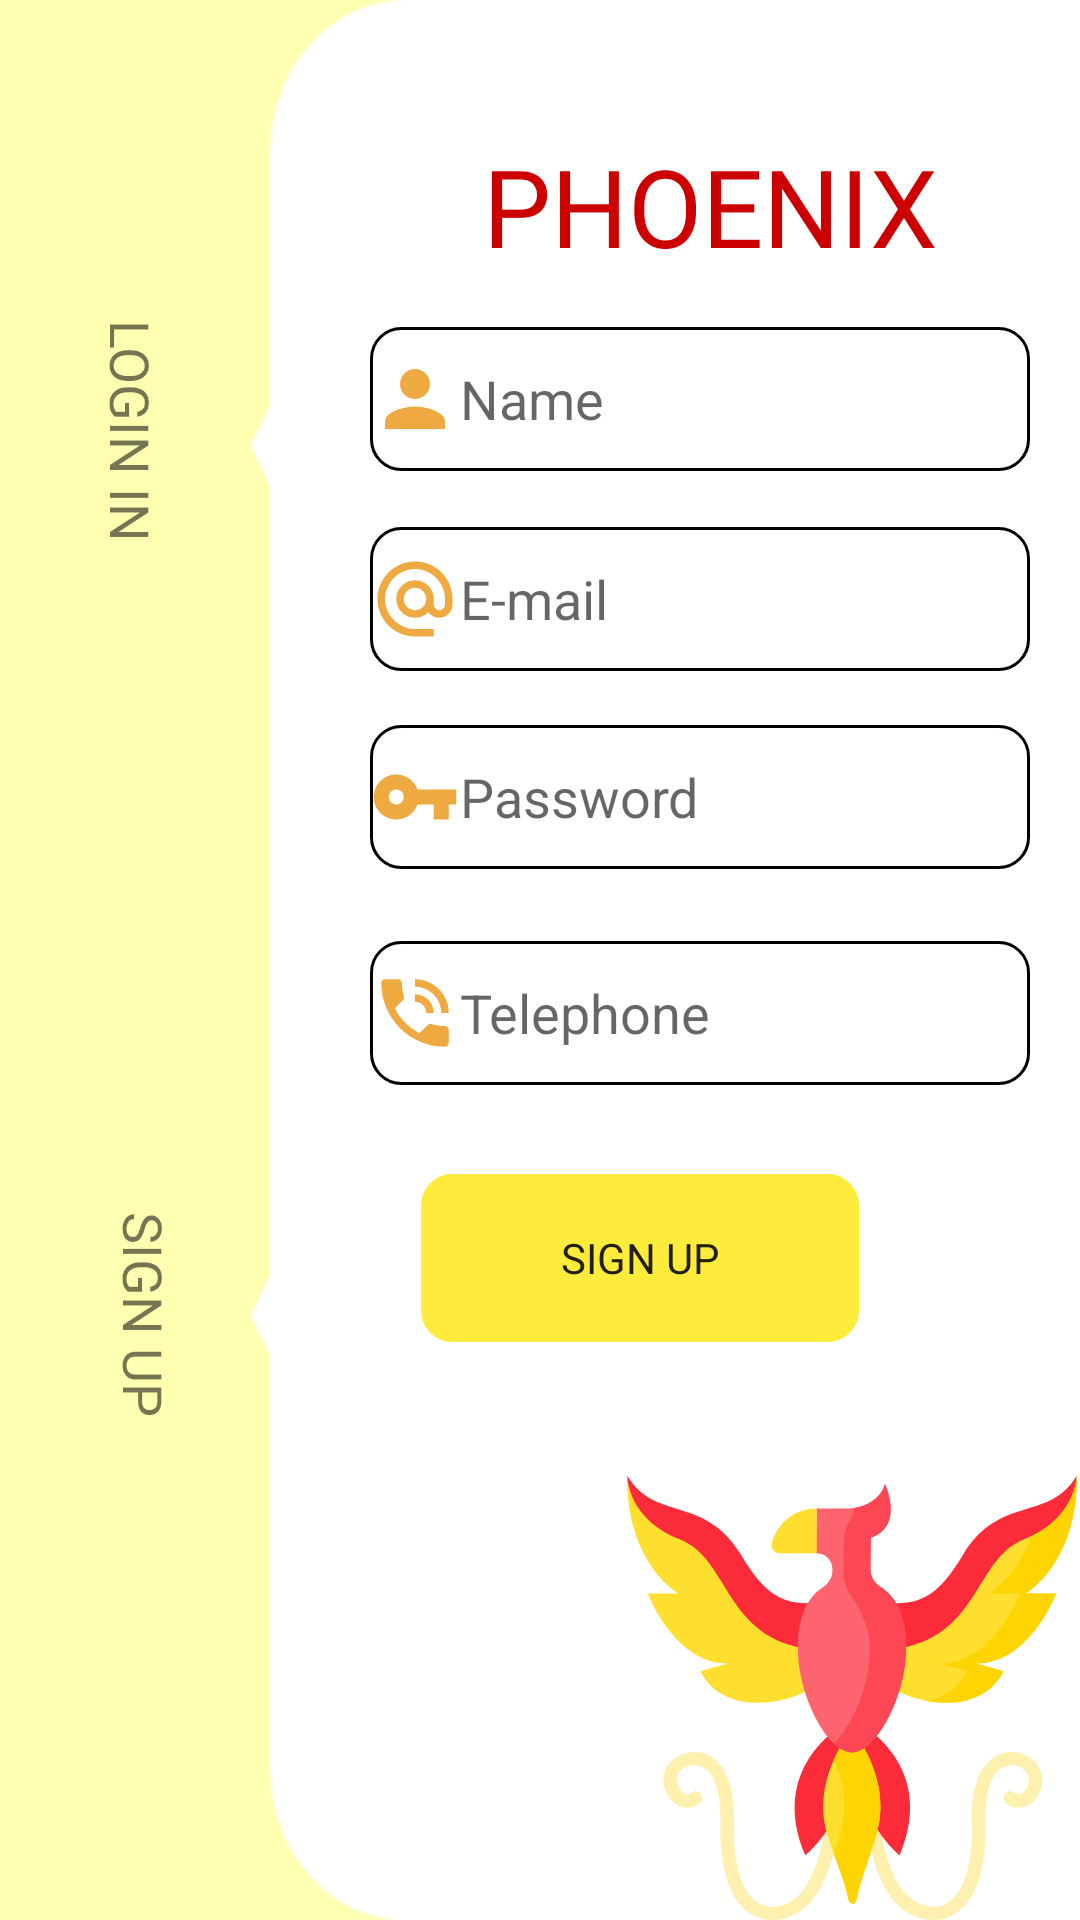

Reconstruct the res/layout file that produces this screen, plus the resources it refers to.
<!-- AndroidManifest.xml: application theme Theme.AppCompat.Light.NoActionBar -->
<!-- res/layout/activity_registro.xml -->
<?xml version="1.0" encoding="utf-8"?>
<androidx.constraintlayout.widget.ConstraintLayout xmlns:android="http://schemas.android.com/apk/res/android"
    xmlns:app="http://schemas.android.com/apk/res-auto"
    xmlns:tools="http://schemas.android.com/tools"
    android:layout_width="match_parent"
    android:layout_height="match_parent"
    android:background="@drawable/login2"
    tools:context=".Registro">

    <TextView
        android:id="@+id/btnsing2"
        android:layout_width="wrap_content"
        android:layout_height="wrap_content"
        android:fontFamily="@font/syncopate_bold"
        android:rotation="90"
        android:text="@string/SING_UP"
        android:textSize="18sp"
        app:layout_constraintBottom_toBottomOf="parent"
        app:layout_constraintEnd_toEndOf="parent"
        app:layout_constraintHorizontal_bias="0.048"
        app:layout_constraintStart_toStartOf="parent"
        app:layout_constraintTop_toTopOf="parent"
        app:layout_constraintVertical_bias="0.692" />

    <TextView
        android:id="@+id/btnlogin"
        android:layout_width="wrap_content"
        android:layout_height="wrap_content"
        android:fontFamily="@font/syncopate_bold"
        android:onClick="onClick"
        android:rotation="90"
        android:text="@string/LOGIN_IN"
        android:textSize="18sp"
        app:layout_constraintBottom_toBottomOf="parent"
        app:layout_constraintEnd_toEndOf="parent"
        app:layout_constraintHorizontal_bias="0.023"
        app:layout_constraintStart_toStartOf="parent"
        app:layout_constraintTop_toTopOf="parent"
        app:layout_constraintVertical_bias="0.214" />

    <TextView
        android:id="@+id/textView2"
        android:layout_width="wrap_content"
        android:layout_height="wrap_content"
        android:fontFamily="@font/syncopate_bold"
        android:text="@string/PHOENIX"
        android:textColor="@android:color/holo_red_dark"
        android:textSize="36sp"
        app:layout_constraintBottom_toBottomOf="parent"
        app:layout_constraintEnd_toEndOf="parent"
        app:layout_constraintHorizontal_bias="0.772"
        app:layout_constraintStart_toStartOf="parent"
        app:layout_constraintTop_toTopOf="parent"
        app:layout_constraintVertical_bias="0.075" />

    <EditText
        android:id="@+id/txtname"
        android:layout_width="220dp"
        android:layout_height="48dp"
        android:background="@drawable/borderedondo"
        android:drawableLeft="@drawable/ic_action_usuario"
        android:ems="10"
        android:hint="@string/NOMBRE"
        android:inputType="textPersonName"
        app:layout_constraintBottom_toBottomOf="parent"
        app:layout_constraintEnd_toEndOf="parent"
        app:layout_constraintHorizontal_bias="0.88"
        app:layout_constraintStart_toStartOf="parent"
        app:layout_constraintTop_toTopOf="parent"
        app:layout_constraintVertical_bias="0.184" />

    <EditText
        android:id="@+id/txtemail2"
        android:layout_width="220dp"
        android:layout_height="48dp"
        android:background="@drawable/borderedondo"
        android:drawableLeft="@drawable/ic_action_email"
        android:ems="10"
        android:hint="@string/EMAIL"
        android:inputType="textPersonName"
        app:layout_constraintBottom_toBottomOf="parent"
        app:layout_constraintEnd_toEndOf="parent"
        app:layout_constraintHorizontal_bias="0.88"
        app:layout_constraintStart_toStartOf="parent"
        app:layout_constraintTop_toTopOf="parent"

        app:layout_constraintVertical_bias="0.297" />

    <EditText
        android:id="@+id/txtpassword2"
        android:layout_width="220dp"
        android:layout_height="48dp"
        android:background="@drawable/borderedondo"
        android:drawableLeft="@drawable/ic_action_password"
        android:ems="10"
        android:hint="@string/PASSWORD"
        android:inputType="textPassword"
        app:layout_constraintBottom_toBottomOf="parent"
        app:layout_constraintEnd_toEndOf="parent"
        app:layout_constraintHorizontal_bias="0.88"
        app:layout_constraintStart_toStartOf="parent"
        app:layout_constraintTop_toTopOf="parent"
        app:layout_constraintVertical_bias="0.408" />

    <EditText
        android:id="@+id/txtphone"
        android:layout_width="220dp"
        android:layout_height="48dp"
        android:background="@drawable/borderedondo"
        android:drawableLeft="@drawable/ic_action_phone"
        android:ems="10"
        android:hint="@string/TELEFONO"
        android:inputType="number"
        app:layout_constraintBottom_toBottomOf="parent"
        app:layout_constraintEnd_toEndOf="parent"
        app:layout_constraintHorizontal_bias="0.88"
        app:layout_constraintStart_toStartOf="parent"
        app:layout_constraintTop_toTopOf="parent"
        app:layout_constraintVertical_bias="0.53" />

    <Button
        android:id="@+id/btnenter"
        android:layout_width="146dp"
        android:layout_height="56dp"
        android:background="@drawable/borderedondo"
        android:backgroundTint="@color/amarillo"
        android:fontFamily="@font/syncopate_bold"
        android:onClick="onClick"
        android:text="@string/SING_UP"
        app:layout_constraintBottom_toBottomOf="parent"
        app:layout_constraintEnd_toEndOf="parent"
        app:layout_constraintHorizontal_bias="0.655"
        app:layout_constraintStart_toStartOf="parent"
        app:layout_constraintTop_toTopOf="parent"
        app:layout_constraintVertical_bias="0.67" />

    <ImageView
        android:id="@+id/imageView2"
        android:layout_width="152dp"
        android:layout_height="148dp"
        android:background="@drawable/fenix"
        app:layout_constraintBottom_toBottomOf="parent"
        app:layout_constraintEnd_toEndOf="parent"
        app:layout_constraintHorizontal_bias="1.0"
        app:layout_constraintStart_toStartOf="parent"
        app:layout_constraintTop_toTopOf="parent"
        app:layout_constraintVertical_bias="1.0"
        tools:visibility="visible" />


</androidx.constraintlayout.widget.ConstraintLayout>
<!-- resources referenced by this layout -->
<resources>
  <color name="amarillo">#FFEB3B</color>
  <!-- drawable borderedondo (drawable) -->
  <?xml version="1.0" encoding="utf-8"?>
  <shape xmlns:android="http://schemas.android.com/apk/res/android"
  
      android:shape="rectangle">
      <corners android:radius="10dp"/>
      <stroke android:color="#000000"
          android:width="1.0dp" />
      <size android:width="200dp"
          android:height="30dp"/>
  </shape>
  <!-- drawable fenix: vector/xml drawable (drawable, 5943 chars, omitted) -->
  <!-- drawable ic_action_email (drawable-anydpi) -->
  <vector xmlns:android="http://schemas.android.com/apk/res/android"
      android:width="30dp"
      android:height="30dp"
      android:viewportWidth="24"
      android:viewportHeight="24"
      android:tint="#EA9310"
      android:alpha="0.8">
    <path
        android:fillColor="@android:color/white"
        android:pathData="M12,2C6.48,2 2,6.48 2,12s4.48,10 10,10h5v-2h-5c-4.34,0 -8,-3.66 -8,-8s3.66,-8 8,-8 8,3.66 8,8v1.43c0,0.79 -0.71,1.57 -1.5,1.57s-1.5,-0.78 -1.5,-1.57L17,12c0,-2.76 -2.24,-5 -5,-5s-5,2.24 -5,5 2.24,5 5,5c1.38,0 2.64,-0.56 3.54,-1.47 0.65,0.89 1.77,1.47 2.96,1.47 1.97,0 3.5,-1.6 3.5,-3.57L22,12c0,-5.52 -4.48,-10 -10,-10zM12,15c-1.66,0 -3,-1.34 -3,-3s1.34,-3 3,-3 3,1.34 3,3 -1.34,3 -3,3z"/>
  </vector>
  <!-- drawable ic_action_password (drawable-anydpi) -->
  <vector xmlns:android="http://schemas.android.com/apk/res/android"
      android:width="30dp"
      android:height="30dp"
      android:viewportWidth="24"
      android:viewportHeight="24"
      android:tint="#EA9310"
      android:alpha="0.8">
    <path
        android:fillColor="@android:color/white"
        android:pathData="M12.65,10C11.83,7.67 9.61,6 7,6c-3.31,0 -6,2.69 -6,6s2.69,6 6,6c2.61,0 4.83,-1.67 5.65,-4H17v4h4v-4h2v-4H12.65zM7,14c-1.1,0 -2,-0.9 -2,-2s0.9,-2 2,-2 2,0.9 2,2 -0.9,2 -2,2z"/>
  </vector>
  <!-- drawable ic_action_phone (drawable-anydpi) -->
  <vector xmlns:android="http://schemas.android.com/apk/res/android"
      android:width="30dp"
      android:height="30dp"
      android:viewportWidth="24"
      android:viewportHeight="24"
      android:tint="#EA9310"
      android:alpha="0.8">
    <path
        android:fillColor="@android:color/white"
        android:pathData="M20,15.5c-1.25,0 -2.45,-0.2 -3.57,-0.57 -0.35,-0.11 -0.74,-0.03 -1.02,0.24l-2.2,2.2c-2.83,-1.44 -5.15,-3.75 -6.59,-6.59l2.2,-2.21c0.28,-0.26 0.36,-0.65 0.25,-1C8.7,6.45 8.5,5.25 8.5,4c0,-0.55 -0.45,-1 -1,-1L4,3c-0.55,0 -1,0.45 -1,1 0,9.39 7.61,17 17,17 0.55,0 1,-0.45 1,-1v-3.5c0,-0.55 -0.45,-1 -1,-1zM19,12h2c0,-4.97 -4.03,-9 -9,-9v2c3.87,0 7,3.13 7,7zM15,12h2c0,-2.76 -2.24,-5 -5,-5v2c1.66,0 3,1.34 3,3z"/>
  </vector>
  <!-- drawable ic_action_usuario (drawable-anydpi) -->
  <vector xmlns:android="http://schemas.android.com/apk/res/android"
      android:width="30dp"
      android:height="30dp"
      android:viewportWidth="24"
      android:viewportHeight="24"
      android:tint="#EA9310"
      android:alpha="0.8">
    <path
        android:fillColor="@android:color/white"
        android:pathData="M12,12c2.21,0 4,-1.79 4,-4s-1.79,-4 -4,-4 -4,1.79 -4,4 1.79,4 4,4zM12,14c-2.67,0 -8,1.34 -8,4v2h16v-2c0,-2.66 -5.33,-4 -8,-4z"/>
  </vector>
  <!-- drawable login2: png bitmap (drawable, 4514 bytes) -->
  <string name="EMAIL">E-mail</string>
  <string name="LOGIN_IN">LOGIN IN</string>
  <string name="NOMBRE">Name</string>
  <string name="PASSWORD">Password</string>
  <string name="PHOENIX">PHOENIX</string>
  <string name="SING_UP">SIGN UP</string>
  <string name="TELEFONO">Telephone</string>
</resources>
